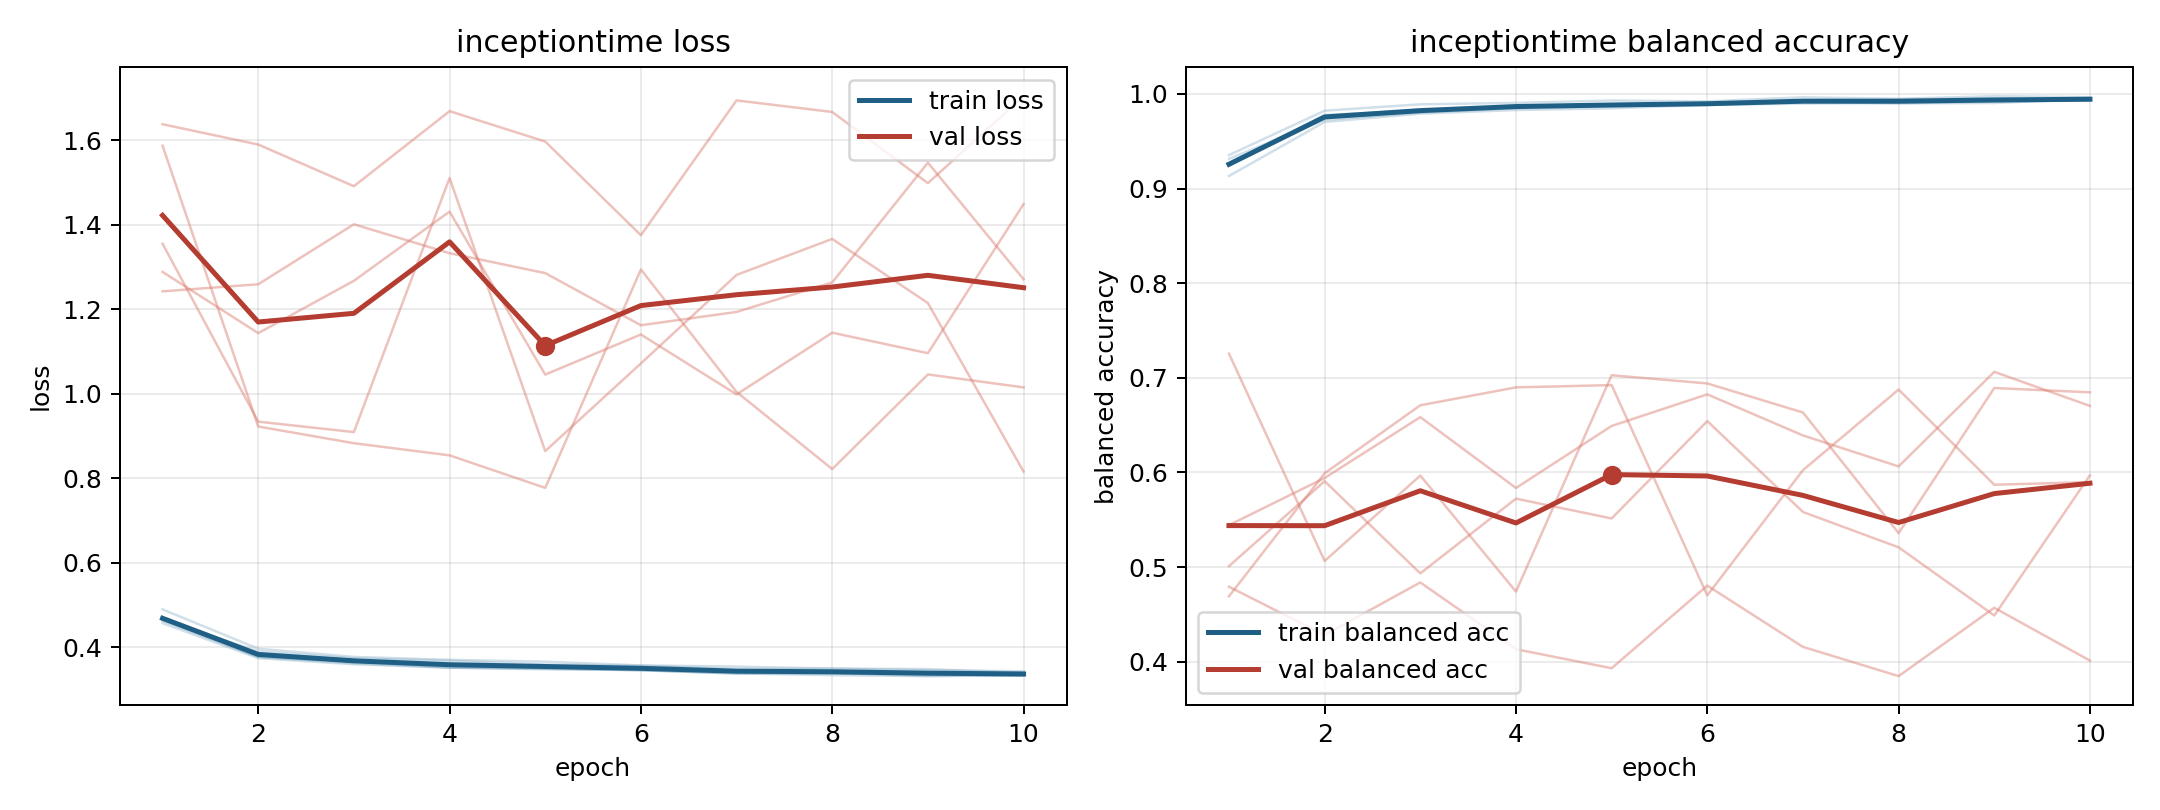

Source data for this figure (header and first rows):
model, fold, epoch, train_loss, train_balanced_accuracy, val_loss, val_balanced_accuracy
inceptiontime, 1, 1, 0.4625, 0.9241, 1.289, 0.5444
inceptiontime, 1, 2, 0.377, 0.9778, 1.144, 0.5941
inceptiontime, 1, 3, 0.3621, 0.9824, 1.268, 0.6585
inceptiontime, 1, 4, 0.3514, 0.9871, 1.432, 0.5836
inceptiontime, 1, 5, 0.3505, 0.9884, 1.046, 0.6491
inceptiontime, 1, 6, 0.3453, 0.9893, 1.141, 0.6825
inceptiontime, 1, 7, 0.3381, 0.9923, 0.9988, 0.6391
inceptiontime, 1, 8, 0.334, 0.9942, 1.145, 0.6064
inceptiontime, 1, 9, 0.3317, 0.9952, 1.096, 0.7063
inceptiontime, 1, 10, 0.335, 0.9937, 1.449, 0.6703
inceptiontime, 2, 1, 0.4571, 0.9353, 1.638, 0.4793
inceptiontime, 2, 2, 0.3743, 0.9822, 1.59, 0.4283
inceptiontime, 2, 3, 0.3598, 0.989, 1.492, 0.4838
inceptiontime, 2, 4, 0.352, 0.9905, 1.669, 0.4133
inceptiontime, 2, 5, 0.3477, 0.993, 1.597, 0.3932
inceptiontime, 2, 6, 0.3462, 0.9921, 1.376, 0.4805
inceptiontime, 2, 7, 0.3375, 0.9964, 1.695, 0.4157
inceptiontime, 2, 8, 0.3392, 0.9948, 1.667, 0.3849
inceptiontime, 2, 9, 0.3319, 0.9976, 1.499, 0.457
inceptiontime, 2, 10, 0.3327, 0.9965, 1.705, 0.4012
inceptiontime, 3, 1, 0.4897, 0.9132, 1.588, 0.4691
inceptiontime, 3, 2, 0.3966, 0.9703, 0.9227, 0.5991
inceptiontime, 3, 3, 0.3772, 0.9791, 0.8832, 0.671
inceptiontime, 3, 4, 0.3703, 0.9829, 0.8544, 0.6899
inceptiontime, 3, 5, 0.3659, 0.9847, 0.7774, 0.6923
inceptiontime, 3, 6, 0.3571, 0.9884, 1.295, 0.4702
inceptiontime, 3, 7, 0.3542, 0.9898, 1.005, 0.6024
inceptiontime, 3, 8, 0.3494, 0.9902, 0.8219, 0.6876
inceptiontime, 3, 9, 0.3456, 0.9918, 1.046, 0.587
inceptiontime, 3, 10, 0.3433, 0.9934, 1.015, 0.5898
inceptiontime, 4, 1, 0.4651, 0.9313, 1.243, 0.501
inceptiontime, 4, 2, 0.3902, 0.9727, 1.26, 0.5908
inceptiontime, 4, 3, 0.3737, 0.9802, 1.402, 0.4934
inceptiontime, 4, 4, 0.3682, 0.9847, 1.333, 0.5724
inceptiontime, 4, 5, 0.3592, 0.9869, 1.286, 0.5514
inceptiontime, 4, 6, 0.3564, 0.9891, 1.163, 0.6543
inceptiontime, 4, 7, 0.3483, 0.9919, 1.194, 0.5583
inceptiontime, 4, 8, 0.3496, 0.9899, 1.264, 0.5209
inceptiontime, 4, 9, 0.3484, 0.9904, 1.547, 0.4489
inceptiontime, 4, 10, 0.3397, 0.9945, 1.271, 0.5971
inceptiontime, 5, 1, 0.4686, 0.9243, 1.355, 0.7256
inceptiontime, 5, 2, 0.377, 0.975, 0.9342, 0.5065
inceptiontime, 5, 3, 0.3668, 0.9809, 0.9096, 0.5967
inceptiontime, 5, 4, 0.3519, 0.9879, 1.511, 0.4741
inceptiontime, 5, 5, 0.3492, 0.9883, 0.8646, 0.7027
inceptiontime, 5, 6, 0.3461, 0.9891, 1.072, 0.6941
inceptiontime, 5, 7, 0.3391, 0.9912, 1.282, 0.6634
inceptiontime, 5, 8, 0.3376, 0.9921, 1.367, 0.5359
inceptiontime, 5, 9, 0.336, 0.9928, 1.215, 0.6892
inceptiontime, 5, 10, 0.3332, 0.9936, 0.816, 0.6847
